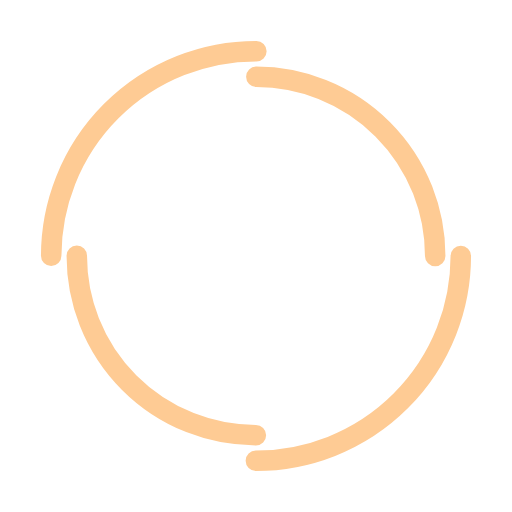
t = 0.00 s
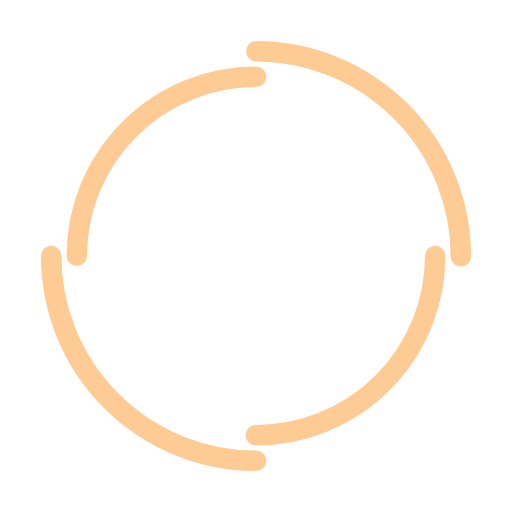
t = 0.25 s
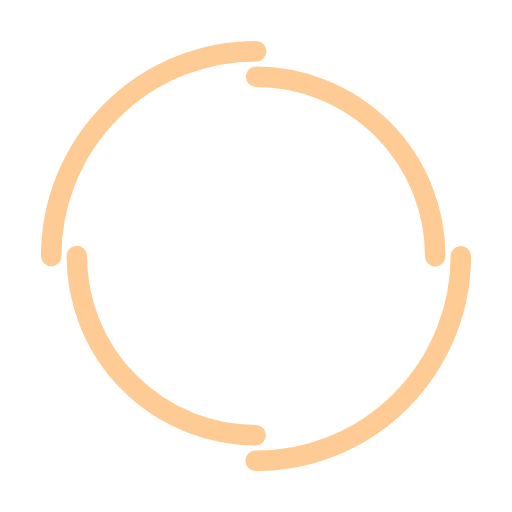
t = 0.50 s
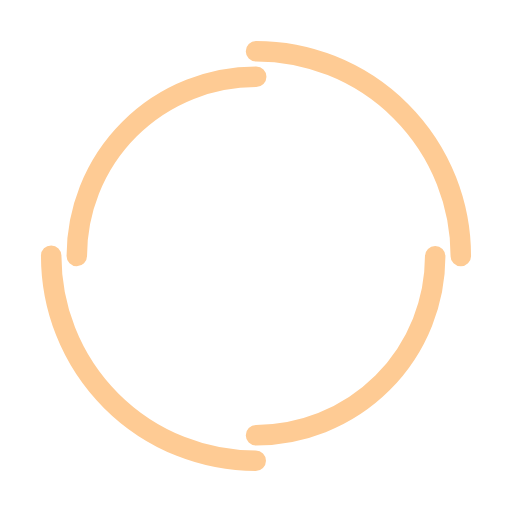
t = 0.75 s

The animated SVG that drew these frames (rendered in a browser with its animation timeline set to each time). Animation: 2 SMIL elements (animateTransform=2); one cycle of 1.00 s, repeats indefinitely.

<svg xmlns="http://www.w3.org/2000/svg" viewBox="0 0 100 100" preserveAspectRatio="xMidYMid" class="lds-double-ring"><circle cx="50" cy="50" fill="none" stroke-linecap="round" r="40" stroke-width="4" stroke="#fecb94" stroke-dasharray="62.83185307179586 62.83185307179586" transform="rotate(209.862 50 50)"><animateTransform attributeName="transform" type="rotate" calcMode="linear" values="0 50 50;360 50 50" keyTimes="0;1" dur="1s" begin="0s" repeatCount="indefinite"/></circle><circle cx="50" cy="50" fill="none" stroke-linecap="round" r="35" stroke-width="4" stroke="#fecb94" stroke-dasharray="54.97787143782138 54.97787143782138" stroke-dashoffset="54.978" transform="rotate(-209.862 50 50)"><animateTransform attributeName="transform" type="rotate" calcMode="linear" values="0 50 50;-360 50 50" keyTimes="0;1" dur="1s" begin="0s" repeatCount="indefinite"/></circle></svg>